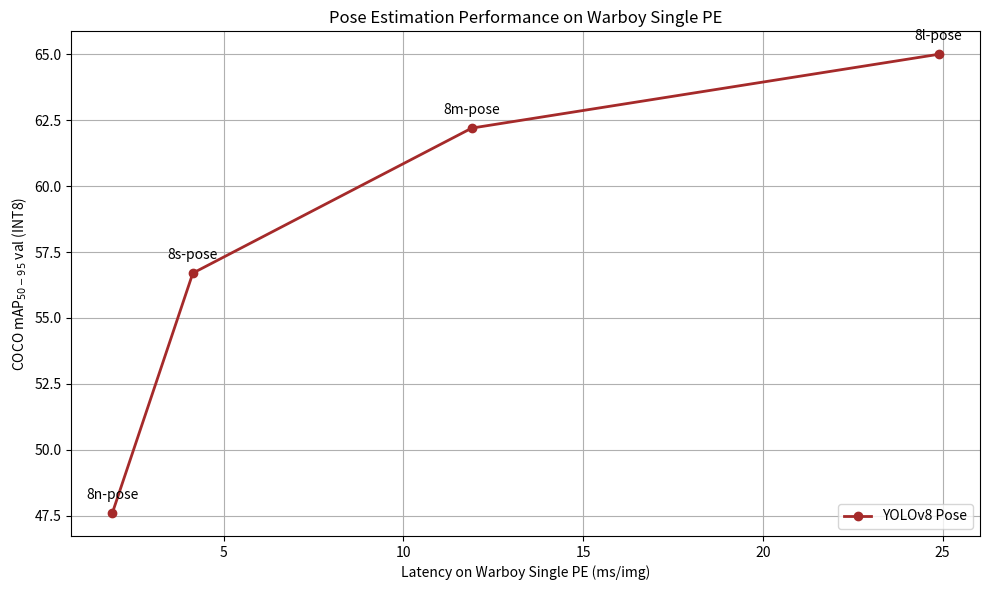

Reproduce this figure in Python. (Note: this script raises an exception after producing the figure.)
import matplotlib.pyplot as plt
import numpy as np

# yolo 모델 버전별 데이터
yolov8_pose = ["8n-pose", "8s-pose", "8m-pose", "8l-pose"]
yolov8_pose_mAP = [47.6, 56.7, 62.2, 65.0]
yolov8_pose_latency = [1.90, 4.14, 11.9, 24.89]

# 그래프 스타일
plt.figure(figsize=(10, 6))

plt.plot(
    yolov8_pose_latency,
    yolov8_pose_mAP,
    marker="o",
    color="brown",
    linewidth=2,
    label="YOLOv8 Pose",
)
for i, label in enumerate(yolov8_pose):
    plt.annotate(
        label,
        (yolov8_pose_latency[i], yolov8_pose_mAP[i]),
        textcoords="offset points",
        xytext=(0, 10),
        ha="center",
    )

# 축 및 제목 설정
plt.xlabel("Latency on Warboy Single PE (ms/img)")
plt.ylabel("COCO mAP$_{50-95}$ val (INT8)")
plt.title("Pose Estimation Performance on Warboy Single PE")

plt.grid(True)
plt.legend(loc="lower right")
plt.tight_layout()
plt.savefig("data/images/graph_single_pose.png", dpi=300)
plt.show()
